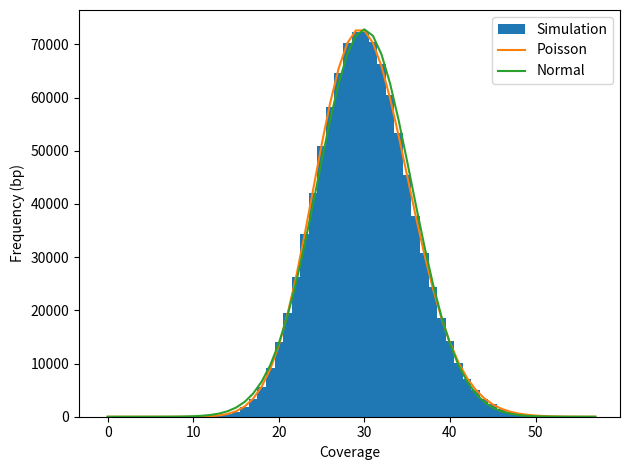

The matplotlib source for this figure:
#!/usr/bin/env python

import numpy as np
import matplotlib.pyplot as plt
from scipy import stats

# EXERCISE 1 ----------------------------------------------------

# Step 1.2, 1.4, 1.5

def simulate_coverage(coverage, genome_len, read_len, figname):
    
    coverage_arr = np.zeros(genome_len)

    num_reads = int(coverage * genome_len / read_len)

    low = 0
    high = genome_len - read_len

    start_positions = np.random.randint(low = 0, high = high + 1, size = num_reads) #high value is exclusive

    for start in start_positions:
        coverage_arr[start: start + read_len] += 1

    x = np.arange(0, max(coverage_arr) + 1)

    sim_0cov = genome_len - np.count_nonzero(coverage_arr)
    sim_0cov_pct = 100 * sim_0cov / genome_len

    print(f'In the simulation, there are {sim_0cov} bases with 0 coverage.')
    print(f'This is {sim_0cov_pct}% of the genome.')

    # Get poisson distribution
    y_poisson = stats.poisson.pmf(x, mu = coverage) * genome_len #probability of getting x amount of coverage
    
    #Get normal distribution
    y_normal = stats.norm.pdf(x, loc = coverage, scale = np.sqrt(coverage)) * genome_len

    fig, ax = plt.subplots()
    ax.hist(coverage_arr, bins = x, align = 'left', label = 'Simulation')
    ax.plot(x, y_poisson, label = 'Poisson')
    ax.plot(x, y_normal, label = 'Normal')
    ax.set_xlabel('Coverage')
    ax.set_ylabel('Frequency (bp)')
    ax.legend()
    fig.tight_layout()
    fig.savefig(figname)

simulate_coverage(30, 1_000_000, 100, 'ex1_30x_cov.png')

# EXERCISE 2 ----------------------------------------------------

reads = ['ATTCA', 'ATTGA', 'CATTG', 'CTTAT', 'GATTG', 'TATTT', 'TCATT', 'TCTTA', 'TGATT', 'TTATT', 'TTCAT', 'TTCTT', 'TTGAT']

graph = set()

def edges(k, sequence):

    for read in reads:
        for i in range(len(read) - k ):
            kmer1 = read[i: i+k]
            kmer2 = read[i+1: i+1+k]
            graph.add(f'{kmer1} -> {kmer2}')
    
    f = open('edges.txt', 'w')

    f.write('digraph {')
    for edge in graph:
        f.write(edge + '\n')
    f.write('}')

edges(k = 3, sequence = reads)

# Step 2.2 - done

# Step 2.3
